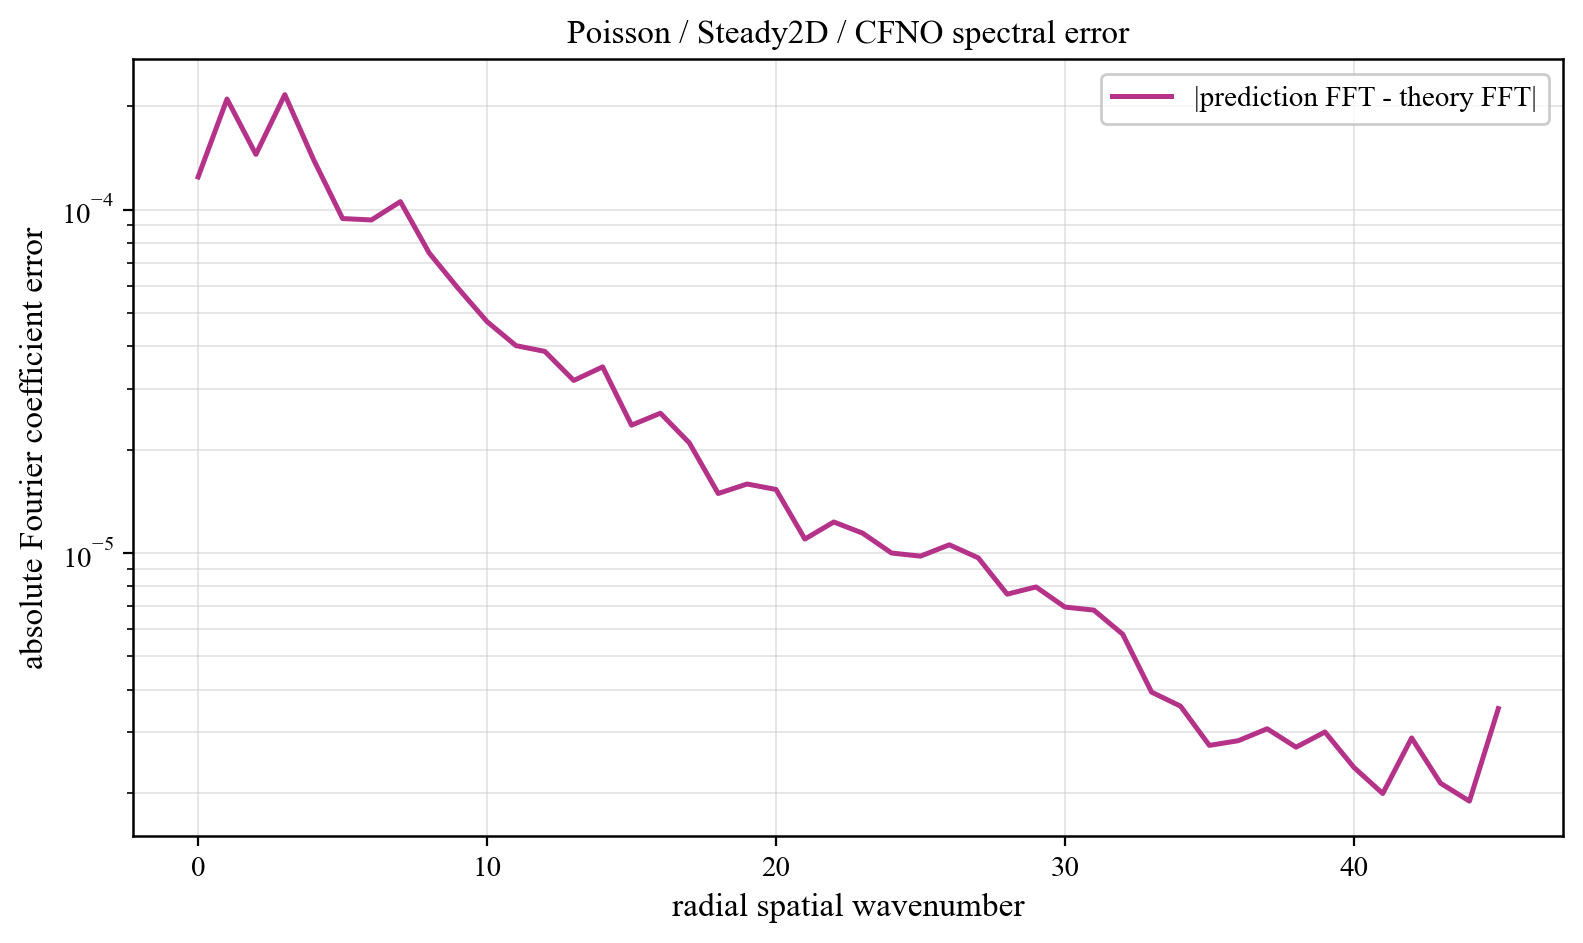

The data file committed next to this chart (first rows):
component, prediction_magnitude, theory_magnitude, absolute_coefficient_error
0, 0.09094, 0.09082, 0.0001246
1, 0.07245, 0.07247, 0.0002101
2, 0.02835, 0.02834, 0.0001449
3, 0.006052, 0.00617, 0.0002163
4, 0.001788, 0.001764, 0.0001397
5, 0.00118, 0.001159, 9.422596394845148e-05
6, 0.0006196, 0.0005843, 9.334277108344631e-05
7, 0.0005149, 0.000433, 0.0001056
8, 0.000309, 0.0002856, 7.474835320434347e-05
9, 0.000192, 0.0001712, 5.899851198329243e-05
10, 0.0001919, 0.0001645, 4.720335436572934e-05
11, 0.0001322, 0.0001104, 4.017894304133989e-05
12, 0.0001266, 0.0001001, 3.865422364880168e-05
13, 9.223308338327467e-05, 6.898149650840685e-05, 3.180947087156252e-05
14, 7.3772645145494e-05, 6.069143079612772e-05, 3.4841662342037344e-05
15, 6.778888975897309e-05, 5.653608044403011e-05, 2.3568260410858213e-05
16, 5.8424882721619515e-05, 3.9578387183688546e-05, 2.5538227661351707e-05
17, 4.570823891326328e-05, 3.536487971901018e-05, 2.0932089690985513e-05
18, 3.969928986669626e-05, 3.213455020318633e-05, 1.4904264840395428e-05
19, 3.9513094169958784e-05, 2.8585619153322604e-05, 1.5884243497458988e-05
20, 3.582496534278948e-05, 2.7301861144238856e-05, 1.531182186417751e-05
21, 2.8071938281457578e-05, 2.0024257656704715e-05, 1.0980068243961976e-05
22, 2.6483709668747335e-05, 1.9208803994157288e-05, 1.2312163850870368e-05
23, 2.555809607257315e-05, 1.7425207443148932e-05, 1.1420378029939087e-05
24, 2.2402047490572205e-05, 1.6371018778153115e-05, 9.998200610755963e-06
25, 2.028322050981989e-05, 1.353992131676974e-05, 9.789809902540079e-06
26, 1.96101960434238e-05, 1.2874642106252232e-05, 1.056430954637973e-05
27, 1.9493090434395627e-05, 1.2478315694644722e-05, 9.67851267202548e-06
28, 1.5658898131009608e-05, 1.0399889299950526e-05, 7.587097086230931e-06
29, 1.5817937279298758e-05, 1.0508910817858088e-05, 7.96236861020672e-06
30, 1.3112195311369497e-05, 8.683199639254816e-06, 6.957690387824709e-06
31, 1.3995669268297617e-05, 8.592162288437466e-06, 6.816995686705617e-06
32, 9.493649826721882e-06, 5.091891707600875e-06, 5.798727627824169e-06
33, 4.095860084529369e-06, 5.90981922035469e-07, 3.932527968643723e-06
34, 3.6497049260043227e-06, 3.768237881103962e-07, 3.5797988885533313e-06
35, 2.7495852050719236e-06, 2.681142233942102e-07, 2.751375088219749e-06
36, 2.8597665943314443e-06, 2.187087370276747e-07, 2.839175820213672e-06
37, 3.1038751590063822e-06, 1.7734821205843798e-07, 3.076052696235556e-06
38, 2.7097005891529017e-06, 1.4388308364915795e-07, 2.7184600674941497e-06
39, 2.981052527496444e-06, 1.2145146929647696e-07, 3.0101082052336072e-06
40, 2.397091052179891e-06, 9.421196540685922e-08, 2.3745460165161814e-06
41, 1.9833157139967294e-06, 7.526138830958511e-08, 1.9921802651383586e-06
42, 2.898018027479051e-06, 5.5095656818661435e-08, 2.89204544216968e-06
43, 2.1151080256477618e-06, 3.840190879370514e-08, 2.134931616252165e-06
44, 1.9048952703343258e-06, 2.3341741431842214e-08, 1.8932401058201986e-06
45, 3.5220352162684275e-06, 9.382834031733813e-09, 3.520982796932817e-06
